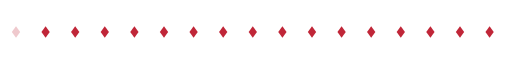
t = 0.00 s
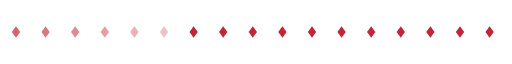
t = 0.74 s
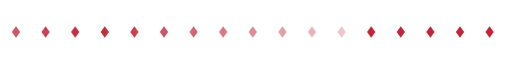
t = 1.56 s
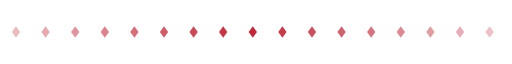
t = 2.30 s
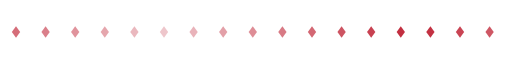
t = 3.08 s
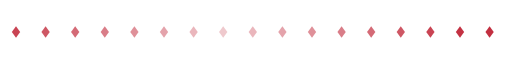
t = 3.38 s

The animated SVG that drew these frames (rendered in a browser with its animation timeline set to each time). Animation: 17 SMIL elements (animate=17); one cycle of 4.64 s, repeats indefinitely.

<svg xmlns="http://www.w3.org/2000/svg" viewBox="0 0 320 24" width="320" height="24" fill="none"><defs><linearGradient id="orb" x1="0.3" y1="0.2" x2="0.8" y2="0.9"><stop offset="0" stop-color="#FFFFFF"/><stop offset="0.4" stop-color="#BFD8FF"/><stop offset="1" stop-color="#FF2EA6"/></linearGradient><linearGradient id="gold" x1="0" y1="0" x2="0" y2="1"><stop offset="0" stop-color="#FFF1B0"/><stop offset="0.5" stop-color="#D4AF37"/><stop offset="1" stop-color="#8A6A12"/></linearGradient></defs><g transform="translate(10,12)"><g><animate attributeName="opacity" values=".25;1;.25" dur="2.4s" begin="0s" repeatCount="indefinite"/><path d="M0 -3.6L2.6 0L0 3.6L-2.6 0Z" fill="#C02638"/></g></g><g transform="translate(28.5,12)"><g><animate attributeName="opacity" values=".25;1;.25" dur="2.4s" begin="0.14s" repeatCount="indefinite"/><path d="M0 -3.6L2.6 0L0 3.6L-2.6 0Z" fill="#C02638"/></g></g><g transform="translate(47,12)"><g><animate attributeName="opacity" values=".25;1;.25" dur="2.4s" begin="0.28s" repeatCount="indefinite"/><path d="M0 -3.6L2.6 0L0 3.6L-2.6 0Z" fill="#C02638"/></g></g><g transform="translate(65.5,12)"><g><animate attributeName="opacity" values=".25;1;.25" dur="2.4s" begin="0.42s" repeatCount="indefinite"/><path d="M0 -3.6L2.6 0L0 3.6L-2.6 0Z" fill="#C02638"/></g></g><g transform="translate(84,12)"><g><animate attributeName="opacity" values=".25;1;.25" dur="2.4s" begin="0.56s" repeatCount="indefinite"/><path d="M0 -3.6L2.6 0L0 3.6L-2.6 0Z" fill="#C02638"/></g></g><g transform="translate(102.5,12)"><g><animate attributeName="opacity" values=".25;1;.25" dur="2.4s" begin="0.7s" repeatCount="indefinite"/><path d="M0 -3.6L2.6 0L0 3.6L-2.6 0Z" fill="#C02638"/></g></g><g transform="translate(121,12)"><g><animate attributeName="opacity" values=".25;1;.25" dur="2.4s" begin="0.84s" repeatCount="indefinite"/><path d="M0 -3.6L2.6 0L0 3.6L-2.6 0Z" fill="#C02638"/></g></g><g transform="translate(139.5,12)"><g><animate attributeName="opacity" values=".25;1;.25" dur="2.4s" begin="0.98s" repeatCount="indefinite"/><path d="M0 -3.6L2.6 0L0 3.6L-2.6 0Z" fill="#C02638"/></g></g><g transform="translate(158,12)"><g><animate attributeName="opacity" values=".25;1;.25" dur="2.4s" begin="1.12s" repeatCount="indefinite"/><path d="M0 -3.6L2.6 0L0 3.6L-2.6 0Z" fill="#C02638"/></g></g><g transform="translate(176.5,12)"><g><animate attributeName="opacity" values=".25;1;.25" dur="2.4s" begin="1.26s" repeatCount="indefinite"/><path d="M0 -3.6L2.6 0L0 3.6L-2.6 0Z" fill="#C02638"/></g></g><g transform="translate(195,12)"><g><animate attributeName="opacity" values=".25;1;.25" dur="2.4s" begin="1.4s" repeatCount="indefinite"/><path d="M0 -3.6L2.6 0L0 3.6L-2.6 0Z" fill="#C02638"/></g></g><g transform="translate(213.5,12)"><g><animate attributeName="opacity" values=".25;1;.25" dur="2.4s" begin="1.54s" repeatCount="indefinite"/><path d="M0 -3.6L2.6 0L0 3.6L-2.6 0Z" fill="#C02638"/></g></g><g transform="translate(232,12)"><g><animate attributeName="opacity" values=".25;1;.25" dur="2.4s" begin="1.68s" repeatCount="indefinite"/><path d="M0 -3.6L2.6 0L0 3.6L-2.6 0Z" fill="#C02638"/></g></g><g transform="translate(250.5,12)"><g><animate attributeName="opacity" values=".25;1;.25" dur="2.4s" begin="1.82s" repeatCount="indefinite"/><path d="M0 -3.6L2.6 0L0 3.6L-2.6 0Z" fill="#C02638"/></g></g><g transform="translate(269,12)"><g><animate attributeName="opacity" values=".25;1;.25" dur="2.4s" begin="1.96s" repeatCount="indefinite"/><path d="M0 -3.6L2.6 0L0 3.6L-2.6 0Z" fill="#C02638"/></g></g><g transform="translate(287.5,12)"><g><animate attributeName="opacity" values=".25;1;.25" dur="2.4s" begin="2.1s" repeatCount="indefinite"/><path d="M0 -3.6L2.6 0L0 3.6L-2.6 0Z" fill="#C02638"/></g></g><g transform="translate(306,12)"><g><animate attributeName="opacity" values=".25;1;.25" dur="2.4s" begin="2.24s" repeatCount="indefinite"/><path d="M0 -3.6L2.6 0L0 3.6L-2.6 0Z" fill="#C02638"/></g></g></svg>
